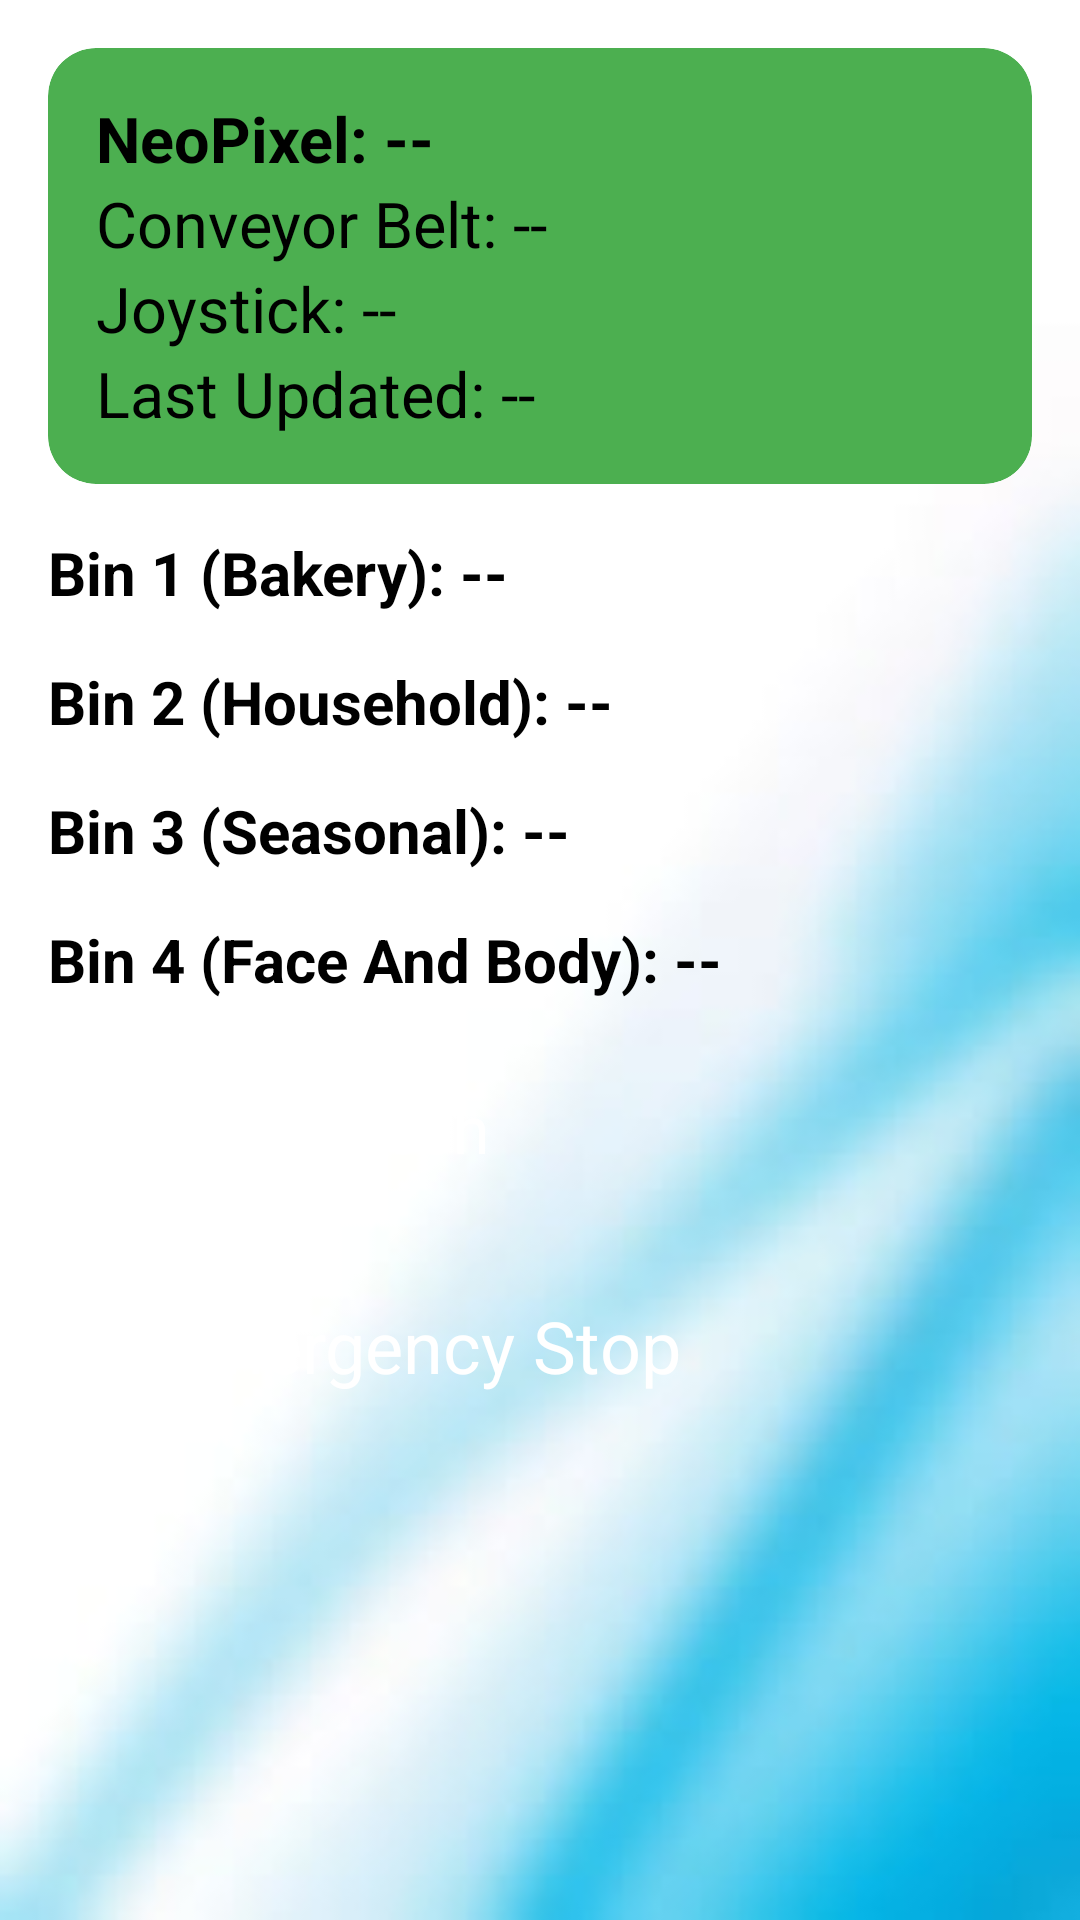

Here is an Android app screen rendered from its layout file. Give the layout XML and the strings, colors and styles it references.
<!-- AndroidManifest.xml: application theme Theme.SmartProduceManagementSystem -->
<!-- res/layout/fragment_inventory.xml -->
<?xml version="1.0" encoding="utf-8"?>
<ScrollView xmlns:android="http://schemas.android.com/apk/res/android"
    xmlns:app="http://schemas.android.com/apk/res-auto"
    android:layout_width="match_parent"
    android:layout_height="match_parent"
    android:fillViewport="true"
    android:background="@drawable/bkgd_dashboard">

    <LinearLayout
        android:layout_width="match_parent"
        android:layout_height="wrap_content"
        android:orientation="vertical"
        android:padding="16dp">

        
        <androidx.cardview.widget.CardView
            android:layout_width="match_parent"
            android:layout_height="wrap_content"
            android:layout_marginBottom="16dp"
            app:cardElevation="6dp"
            app:cardCornerRadius="16dp"
            android:backgroundTint="@color/green_bck">

            <LinearLayout
                android:layout_width="match_parent"
                android:layout_height="wrap_content"
                android:orientation="vertical"
                android:padding="16dp">

                <TextView
                    android:id="@+id/neopixel_status"
                    android:layout_width="wrap_content"
                    android:layout_height="wrap_content"
                    android:text="NeoPixel: --"
                    android:textSize="21sp"
                    android:textStyle="bold"
                    android:textColor="@android:color/black" />

                <TextView
                    android:id="@+id/conveyor_status"
                    android:layout_width="wrap_content"
                    android:layout_height="wrap_content"
                    android:text="Conveyor Belt: --"
                    android:textSize="21sp"
                    android:textColor="@android:color/black" />

                <TextView
                    android:id="@+id/joystick_status"
                    android:layout_width="wrap_content"
                    android:layout_height="wrap_content"
                    android:text="Joystick: --"
                    android:textSize="21sp"
                    android:textColor="@android:color/black" />

                <TextView
                    android:id="@+id/last_updated"
                    android:layout_width="wrap_content"
                    android:layout_height="wrap_content"
                    android:text="Last Updated: --"
                    android:textSize="21sp"
                    android:textColor="@android:color/black" />
            </LinearLayout>
        </androidx.cardview.widget.CardView>

        
        <TextView
            android:id="@+id/bin1_count"
            android:layout_width="wrap_content"
            android:layout_height="wrap_content"
            android:text="Bin 1 (Bakery): --"
            android:textSize="20sp"
            android:textStyle="bold"
            android:layout_marginBottom="4dp" />

        <ProgressBar
            android:id="@+id/bin1_progress"
            style="@android:style/Widget.DeviceDefault.Light.ProgressBar.Horizontal"
            android:layout_width="match_parent"
            android:layout_height="wrap_content"
            android:progress="0"
            android:progressTint="@color/progressColor"
            android:layout_marginBottom="12dp" />

        
        <TextView
            android:id="@+id/bin2_count"
            android:layout_width="wrap_content"
            android:layout_height="wrap_content"
            android:text="Bin 2 (Household): --"
            android:textSize="20sp"
            android:textStyle="bold"
            android:layout_marginBottom="4dp" />

        <ProgressBar
            android:id="@+id/bin2_progress"
            style="@android:style/Widget.DeviceDefault.Light.ProgressBar.Horizontal"
            android:layout_width="match_parent"
            android:layout_height="wrap_content"
            android:progress="0"
            android:progressTint="@color/progressColor"
            android:layout_marginBottom="12dp" />

        
        <TextView
            android:id="@+id/bin3_count"
            android:layout_width="wrap_content"
            android:layout_height="wrap_content"
            android:text="Bin 3 (Seasonal): --"
            android:textSize="20sp"
            android:textStyle="bold"
            android:layout_marginBottom="4dp" />

        <ProgressBar
            android:id="@+id/bin3_progress"
            style="@android:style/Widget.DeviceDefault.Light.ProgressBar.Horizontal"
            android:layout_width="match_parent"
            android:layout_height="wrap_content"
            android:progress="0"
            android:progressTint="@color/progressColor"
            android:layout_marginBottom="12dp" />

        
        <TextView
            android:id="@+id/bin4_count"
            android:layout_width="wrap_content"
            android:layout_height="wrap_content"
            android:text="Bin 4 (Face And Body): --"
            android:textSize="20sp"
            android:textStyle="bold"
            android:layout_marginBottom="4dp" />

        <ProgressBar
            android:id="@+id/bin4_progress"
            style="@android:style/Widget.DeviceDefault.Light.ProgressBar.Horizontal"
            android:layout_width="match_parent"
            android:layout_height="wrap_content"
            android:progress="0"
            android:progressTint="@color/progressColor"
            android:layout_marginBottom="24dp" />

        
        <Button
            android:id="@+id/refresh_btn"
            android:layout_width="184dp"
            android:layout_height="59dp"
            android:layout_gravity="center"
            android:layout_marginBottom="12dp"
            android:backgroundTint="@android:color/holo_blue_dark"
            android:text="Refresh"
            android:textSize="22sp"
            android:textColor="@android:color/white" />

        <Button
            android:id="@+id/emergency_stop_btn"
            android:layout_width="253dp"
            android:layout_height="80dp"
            android:layout_gravity="center"
            android:backgroundTint="@android:color/holo_red_dark"
            android:text="Emergency Stop"
            android:textSize="24sp"
            android:textColor="@android:color/white" />

    </LinearLayout>
</ScrollView>
<!-- resources referenced by this layout -->
<resources>
  <color name="green_bck">#4CAF50</color>
  <color name="progressColor">#4CAF50</color>
  <!-- drawable bkgd_dashboard: jpg bitmap (drawable, 3721 bytes) -->
</resources>
